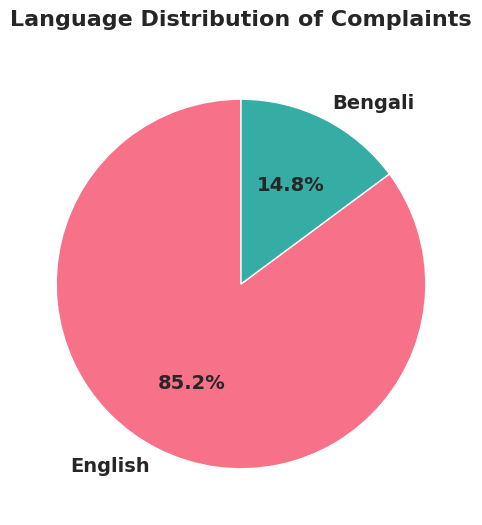
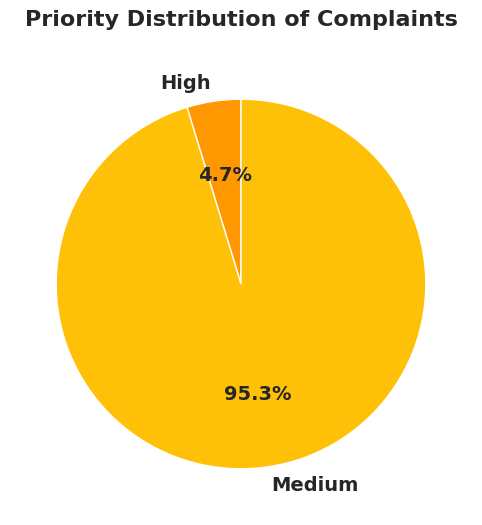
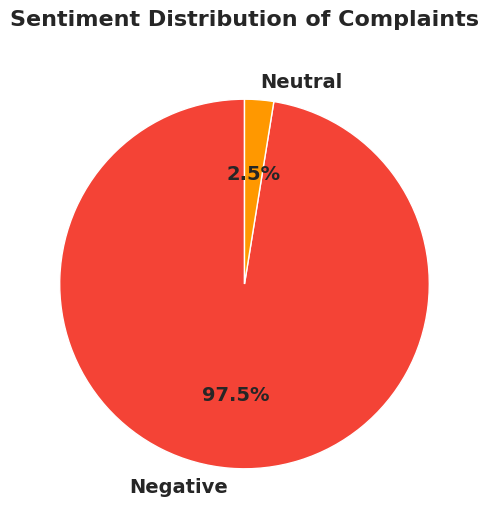
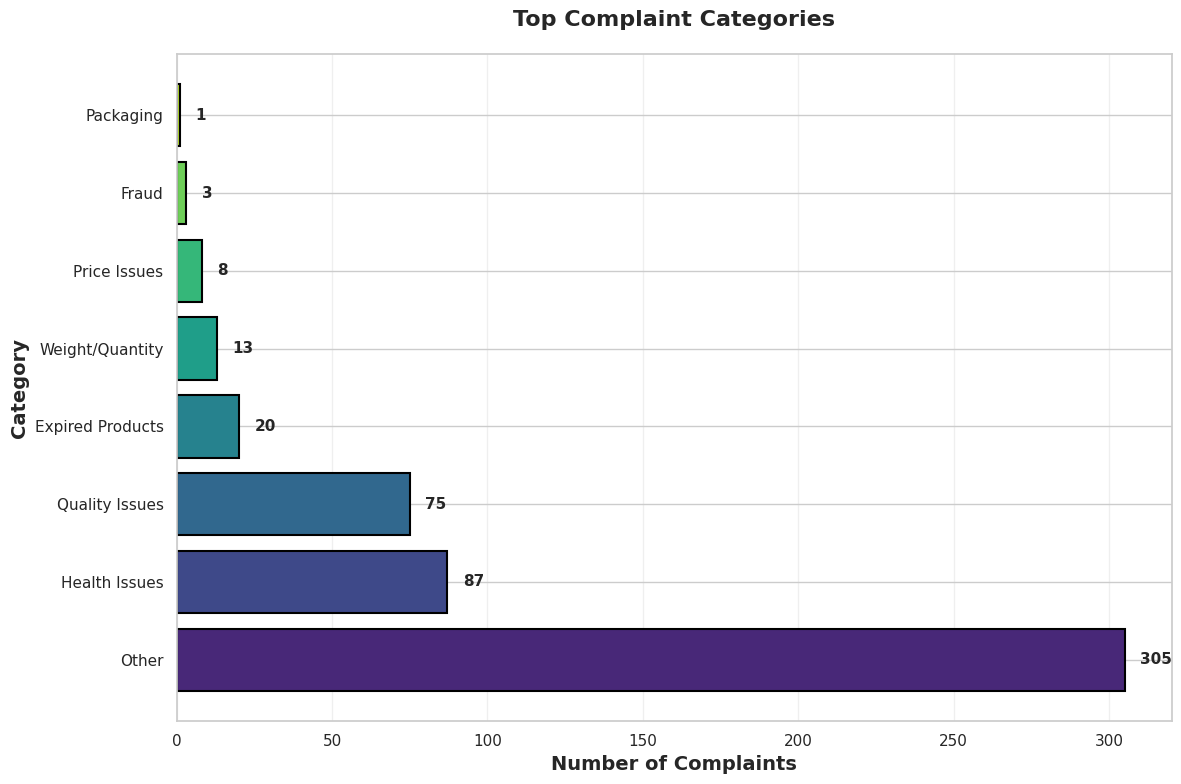

The matplotlib source for these figures, in order:
#!/usr/bin/env python3
"""
Generate Thesis Paper Figures with Proper Styling
Based on accuracy analysis data with visible, properly formatted labels
"""

import matplotlib.pyplot as plt
import seaborn as sns
import matplotlib
import numpy as np

# Set up styling for better visibility (inspired by analyze_accuracy.py)
sns.set_theme(style="whitegrid")
plt.rcParams['figure.figsize'] = (10, 8)
plt.rcParams['font.size'] = 12
plt.rcParams['axes.labelsize'] = 12
plt.rcParams['axes.titlesize'] = 14
plt.rcParams['xtick.labelsize'] = 11
plt.rcParams['ytick.labelsize'] = 11
plt.rcParams['legend.fontsize'] = 11

# For Bengali text support - try to use a font that supports Bengali
try:
    plt.rcParams['font.family'] = 'DejaVu Sans'
except:
    pass

print("🎨 Generating thesis paper figures with proper styling...\n")

# Data from accuracy_report.txt
# 1. Language Distribution
print("📊 Generating language distribution chart...")
langs = ['English', 'Bengali']
lang_counts = [436, 76]
colors = sns.color_palette("husl", len(langs))

plt.figure(figsize=(10, 6))
plt.pie(lang_counts, labels=langs, autopct='%1.1f%%', startangle=90, 
        colors=colors, textprops={'fontsize': 14, 'weight': 'bold'})
plt.title('Language Distribution of Complaints', fontsize=16, fontweight='bold', pad=20)
plt.savefig('language_distribution.png', dpi=300, bbox_inches='tight')
plt.close()
print("✅ Saved: language_distribution.png")

# 2. Priority Distribution
print("📊 Generating priority distribution chart...")
priorities = ['High', 'Medium']
priority_counts = [21, 424]
colors = ['#FF9800', '#FFC107']

plt.figure(figsize=(10, 6))
plt.pie(priority_counts, labels=priorities, autopct='%1.1f%%', startangle=90, 
        colors=colors, textprops={'fontsize': 14, 'weight': 'bold'})
plt.title('Priority Distribution of Complaints', fontsize=16, fontweight='bold', pad=20)
plt.savefig('priority_distribution.png', dpi=300, bbox_inches='tight')
plt.close()
print("✅ Saved: priority_distribution.png")

# 3. Sentiment Distribution
print("📊 Generating sentiment distribution chart...")
sentiments = ['Negative', 'Neutral']
sentiment_counts = [499, 13]
colors = ['#F44336', '#FF9800']

plt.figure(figsize=(10, 6))
plt.pie(sentiment_counts, labels=sentiments, autopct='%1.1f%%', startangle=90, 
        colors=colors, textprops={'fontsize': 14, 'weight': 'bold'})
plt.title('Sentiment Distribution of Complaints', fontsize=16, fontweight='bold', pad=20)
plt.savefig('sentiment_distribution.png', dpi=300, bbox_inches='tight')
plt.close()
print("✅ Saved: sentiment_distribution.png")

# 4. Top Categories (Bar Chart with English translations)
print("📊 Generating top categories chart...")
# Translate Bengali to English for better visibility in thesis
category_translations = {
    'অন্যান্য': 'Other',
    'স্বাস্থ্য সমস্যা': 'Health Issues',
    'গুণগত মান': 'Quality Issues',
    'মেয়াদোত্তীর্ণ': 'Expired Products',
    'ওজন/পরিমাণ': 'Weight/Quantity',
    'মূল্য সংক্রান্ত': 'Price Issues',
    'প্রতারণা': 'Fraud',
    'প্যাকেজিং': 'Packaging'
}

categories_bengali = ['অন্যান্য', 'স্বাস্থ্য সমস্যা', 'গুণগত মান', 'মেয়াদোত্তীর্ণ', 
                      'ওজন/পরিমাণ', 'মূল্য সংক্রান্ত', 'প্রতারণা', 'প্যাকেজিং']
categories_english = [category_translations[cat] for cat in categories_bengali]
cat_counts = [305, 87, 75, 20, 13, 8, 3, 1]

colors = sns.color_palette("viridis", len(categories_english))

plt.figure(figsize=(12, 8))
bars = plt.barh(categories_english, cat_counts, color=colors, edgecolor='black', linewidth=1.5)

# Add value labels on bars for better visibility
for i, (bar, count) in enumerate(zip(bars, cat_counts)):
    plt.text(count + 5, i, str(count), va='center', fontsize=11, fontweight='bold')

plt.xlabel('Number of Complaints', fontsize=14, fontweight='bold')
plt.ylabel('Category', fontsize=14, fontweight='bold')
plt.title('Top Complaint Categories', fontsize=16, fontweight='bold', pad=20)
plt.grid(True, alpha=0.3, axis='x')
plt.tight_layout()
plt.savefig('top_categories.png', dpi=300, bbox_inches='tight')
plt.close()
print("✅ Saved: top_categories.png")

print("\n" + "="*60)
print("✅ All figures generated successfully!")
print("📁 Files saved with high resolution (300 DPI)")
print("📊 Charts use visible fonts and professional styling")
print("="*60)
